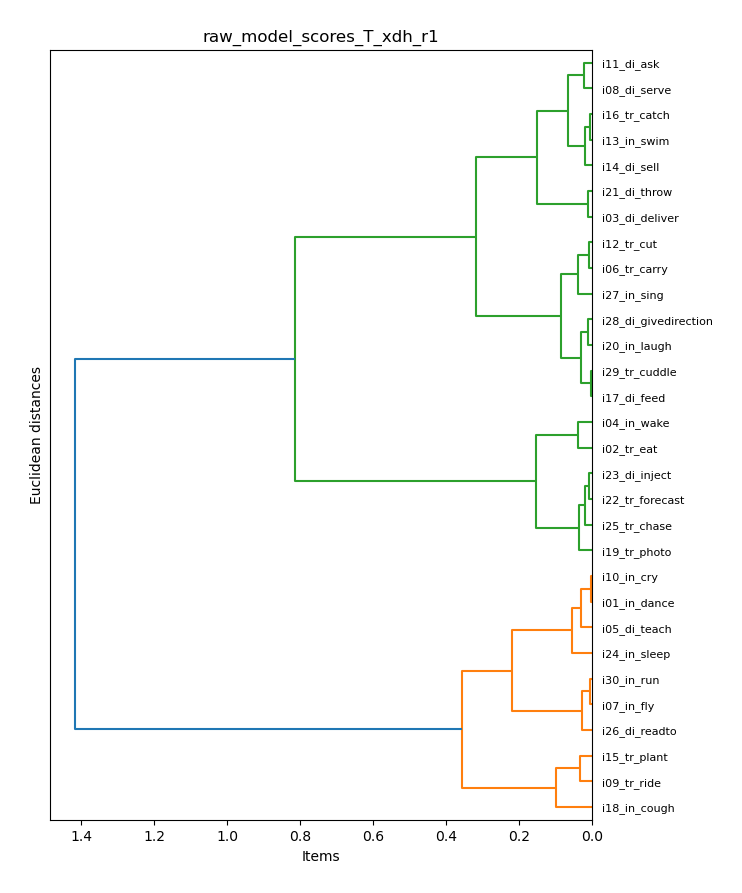

The data file committed next to this chart (first rows):
item_model, T_xdh_r1
i01_in_dance, 0.6452
i02_tr_eat, -0.02422
i03_di_deliver, 0.209
i04_in_wake, 0.01346
i05_di_teach, 0.6706
i06_tr_carry, 0.4187
i07_in_fly, 0.5113
i08_di_serve, 0.2672
i09_tr_ride, 0.7514
i10_in_cry, 0.6416
i11_di_ask, 0.289
i12_tr_cut, 0.4099
i13_in_swim, 0.3132
i14_di_sell, 0.3316
i15_tr_plant, 0.7187
i16_tr_catch, 0.318
i17_di_feed, 0.3888
i18_in_cough, 0.8217
i19_tr_photo, 0.111
i20_in_laugh, 0.3637
i21_di_throw, 0.2205
i22_tr_forecast, 0.08305
i23_di_inject, 0.09067
i24_in_sleep, 0.6074
i25_tr_chase, 0.07035
i26_di_readto, 0.5387
i27_in_sing, 0.4476
i28_di_givedirection, 0.3738
i29_tr_cuddle, 0.3911
i30_in_run, 0.5161
